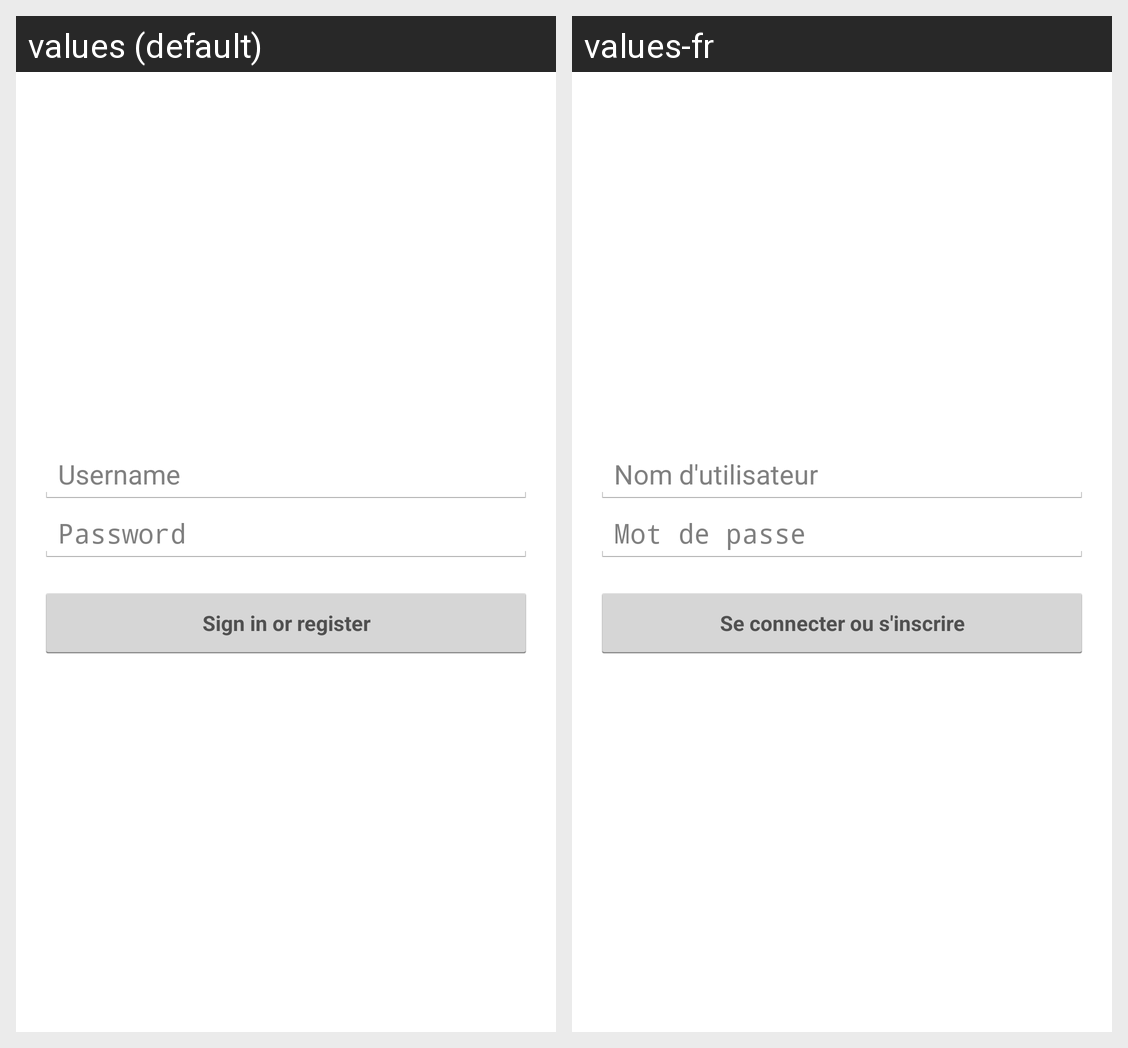

Strings drawn on this Android screen and how each of the app's shown locales translates them:
Android screen res/layout/activity_login.xml rendered under 2 locales, left to right: values (default), values-fr. Device: Nexus 5 (rendered at 1080×1920; each locale shown at half size, 540×960, under a caption strip naming it); theme android:Theme.Holo.Light.
Strings drawn on this screen, with the default value and each locale's value (text and hints the layout hard-codes, and strings that could not be matched under every locale, appear in the picture but are not listed):

prompt_username
  values: Username
  values-fr: Nom d'utilisateur

prompt_password
  values: Password
  values-fr: Mot de passe

button_sign_in
  values: Sign in or register
  values-fr: Se connecter ou s'inscrire
